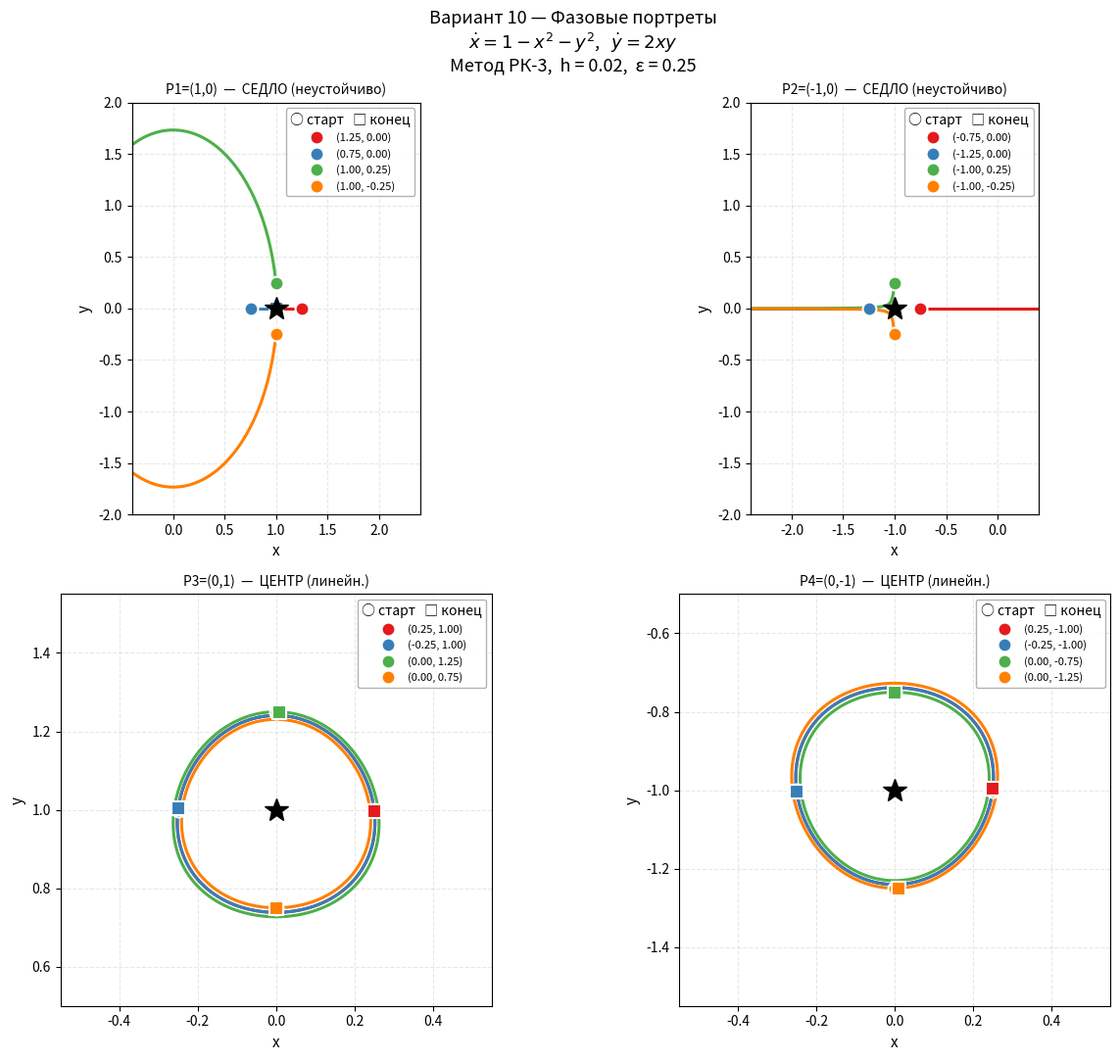

Source code (Python):
import numpy as np
import matplotlib.pyplot as plt

H   = 0.02
EPS = 0.25

def f1(x, y): return 1 - x**2 - y**2
def f2(x, y): return 2*x*y

def rk3_step(x, y):
    Q1x = H * f1(x, y)
    Q1y = H * f2(x, y)
    Q2x = H * f1(x+Q1x/2, y+Q1y/2)
    Q2y = H * f2(x+Q1x/2, y+Q1y/2)
    Q3x = H * f1(x-Q1x+2*Q2x, y-Q1y+2*Q2y)
    Q3y = H * f2(x-Q1x+2*Q2x, y-Q1y+2*Q2y)
    return x + (Q1x + 4*Q2x + Q3x)/6, y + (Q1y + 4*Q2y + Q3y)/6

def integrate(x0, y0, T, max_r=20.0):
    xs, ys = [x0], [y0]
    x, y = x0, y0
    for i in range(int(T / H)):
        try:   x, y = rk3_step(x, y)
        except: break
        if not (np.isfinite(x) and np.isfinite(y)): break
        xs.append(x); ys.append(y)
        if abs(x) > max_r or abs(y) > max_r: break
    return np.array(xs), np.array(ys)

print("=" * 55)
print("  Вариант 10")
print("  Система дифференциальных уравнений:")
print("    dx/dt  =  1 - x^2 - y^2")
print("    dy/dt  =  2xy")
print("=" * 55)

print("""
─────────────────────────────────────────────────────
  ШАГ 1. Нахождение особых точек
─────────────────────────────────────────────────────
  Особые точки — решения системы f1=0, f2=0:

    f1 = 1 - x^2 - y^2 = 0   =>   x^2 + y^2 = 1
    f2 = 2xy = 0              =>   x=0  или  y=0

  При x=0:  1 - y^2 = 0  =>  y = ±1
  При y=0:  1 - x^2 = 0  =>  x = ±1

  Особые точки:
    P1 = (1,  0)
    P2 = (-1, 0)
    P3 = (0,  1)
    P4 = (0, -1)
""")

print("""─────────────────────────────────────────────────────
  ШАГ 2. Матрица Якоби
─────────────────────────────────────────────────────
  Линеаризация системы в окрестности точки (x0, y0):

        | df1/dx  df1/dy |   | -2x  -2y |
    A = |                | = |          |
        | df2/dx  df2/dy |   |  2y   2x |

  Характеристическое уравнение:
    λ^2 - tr(A)·λ + det(A) = 0
    tr(A)  = -2x + 2x = 0  (для всех точек)
    det(A) = (-2x)(2x) - (-2y)(2y) = -4x^2 + 4y^2 = 4(y^2 - x^2)
""")

singular = [(1,0,"P1=(1,0)"),(-1,0,"P2=(-1,0)"),(0,1,"P3=(0,1)"),(0,-1,"P4=(0,-1)")]

print("─────────────────────────────────────────────────────")
print("  ШАГ 3. Анализ каждой особой точки")
print("─────────────────────────────────────────────────────")

kinds = {}
for px, py, name in singular:
    A   = np.array([[-2*px,-2*py],[2*py,2*px]])
    lam = np.linalg.eigvals(A)
    tr  = round(np.trace(A), 8)
    det = round(np.linalg.det(A), 8)
    disc = tr**2 - 4*det

    print(f"\n  {name}:")
    print(f"    A = [[-{2*abs(px):.0f}, -{2*abs(py):.0f}], [{2*abs(py):.0f}, {2*px:.0f}]]  "
          f"=>  tr={tr:.1f},  det={det:.1f}")
    print(f"    D = tr^2 - 4·det = 0 - 4·({det:.1f}) = {disc:.1f}")

    if np.isclose(lam[0].imag, 0):# мнимая часть равна нулю
        l1, l2 = sorted(lam.real)
        print(f"    λ1 = {l1:.2f},  λ2 = {l2:.2f}  (вещественные)")
        if l1 * l2 < 0:
            kind = "СЕДЛО (неустойчиво)"
            print(f"    Вдоль оси x — устойч. сепаратриса")
            print(f"    Вдоль оси y — неустойч. сепаратриса")
        elif l1 < 0 and l2 < 0:
            kind = "УСТОЙЧИВЫЙ УЗЕЛ"
        else:
            kind = "НЕУСТОЙЧИВЫЙ УЗЕЛ"
        print(f"    => {kind}")
    else:
        re = 0.0 if abs(lam[0].real) < 1e-9 else lam[0].real
        im = abs(lam[0].imag)
        print(f"    D < 0, Re(λ) = {re:.2f}  =>  комплексные собственные значения")
        print(f"    λ = {re:.2f} ± {im:.2f}i")
        
        if np.isclose(re, 0):#вещественная часть равна нулю
            kind = "ЦЕНТР (линейн.)"
            print(f"    => {kind}")
            print(f"    Период орбиты T = 2π/ω = 2π/{im:.0f} ≈ {2*np.pi/im:.4f}")
        elif re < 0:
            kind = "УСТОЙЧИВЫЙ ФОКУС"
            print(f"    => {kind}")
        else:
            kind = "НЕУСТОЙЧИВЫЙ ФОКУС"
            print(f"    => {kind}")
    kinds[name] = kind
    
print(f"""
─────────────────────────────────────────────────────
  ШАГ 4. Метод и погрешность
─────────────────────────────────────────────────────
  Используется метод 3 — Рунге-Кутта 3-го порядка
  , h = {H}

  Формулы для системы :
    Q1x = h·f1(xk, yk),         Q1y = h·f2(xk, yk)
    Q2x = h·f1(xk+Q1x/2, yk+Q1y/2)
    Q2y = h·f2(xk+Q1x/2, yk+Q1y/2)
    Q3x = h·f1(xk - Q1x + 2Q2x,  yk - Q1y + 2Q2y)
    Q3y = h·f2(xk - Q1x + 2Q2x,  yk - Q1y + 2Q2y)

    x_{{k+1}} = xk + (Q1x + 4·Q2x + Q3x) / 6
    y_{{k+1}} = yk + (Q1y + 4·Q2y + Q3y) / 6

  Локальная погрешность:  O(h^4) = {H**4:.2e}
  Глобальная погрешность: O(h^3) = {H**3:.2e}
─────────────────────────────────────────────────────
""")



COLORS = ["#e41a1c", "#377eb8", "#4daf4a", "#ff7f00"]

T_cfg = {
    "P1=(1,0)":  10.0,
    "P2=(-1,0)": 10.0,
    "P3=(0,1)":  3.228,  
    "P4=(0,-1)": 3.228,
}
view = {
    "P1=(1,0)":  (-0.4, 2.4, -2.0, 2.0),
    "P2=(-1,0)": (-2.4, 0.4, -2.0, 2.0),
    "P3=(0,1)":  (-0.55, 0.55, 0.5, 1.55),
    "P4=(0,-1)": (-0.55, 0.55, -1.55, -0.5),
}

fig, axes = plt.subplots(2, 2, figsize=(13, 11))
fig.suptitle(
    "Вариант 10 — Фазовые портреты\n"
    r"$\dot{x} = 1-x^2-y^2$,   $\dot{y} = 2xy$"
    f"\nМетод РК-3,  h = {H},  ε = {EPS}",
    fontsize=13
)

for ax, (px, py, name) in zip(axes.flat, singular):
    T  = T_cfg[name]
    x1, x2, y1, y2 = view[name]
    ics = [(px+EPS, py), (px-EPS, py), (px, py+EPS), (px, py-EPS)]

    for (x0, y0), color in zip(ics, COLORS):
        xs, ys = integrate(x0, y0, T)
        ax.plot(xs, ys, color=color, linewidth=2.2)
        ax.plot(xs[0],  ys[0],  "o", color=color, markersize=10, zorder=5,
                markeredgecolor="white", markeredgewidth=1.5,
                label=f"({x0:.2f}, {y0:.2f})")
        ax.plot(xs[-1], ys[-1], "s", color=color, markersize=10, zorder=5,
                markeredgecolor="white", markeredgewidth=1.5)

    ax.plot(px, py, "k*", markersize=18, zorder=10)
    ax.set_xlim(x1, x2); ax.set_ylim(y1, y2)
    ax.set_title(f"{name}  —  {kinds[name]}", fontsize=10, pad=6)
    ax.set_xlabel("x", fontsize=11); ax.set_ylabel("y", fontsize=11)
    ax.legend(fontsize=8, title="○ старт   □ конец",
              framealpha=0.9, edgecolor="#aaaaaa", loc="best")
    ax.grid(True, alpha=0.3, linestyle="--")
    ax.set_aspect("equal", "box")

plt.tight_layout()
plt.savefig("phase_portrait_var10.png", dpi=150, bbox_inches="tight")
plt.show()
